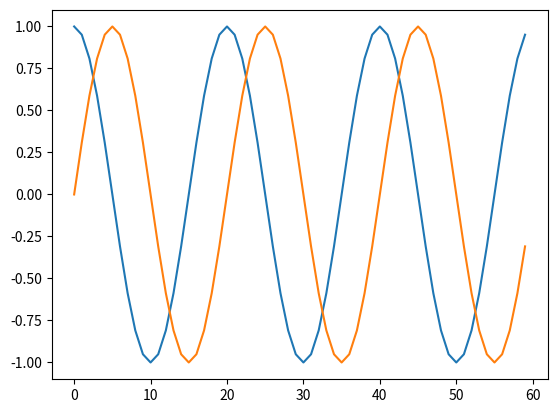

The script that saved this image:
# -*- coding: utf-8 -*-
""" [redacted]
"""


# =============================================================================
#  GENERATE AND PLOT COS AND SIN SAMPLED AT FS=60HZ AND REAL FREQ OF 3HZ
#  
#  x1(t)=cos(2pi*3t)   x2(t)=sin(2pi*3t)
#
# Real and Complex Parts of Euler
# =============================================================================

import numpy as np
import matplotlib.pyplot as plt

Ts= 1/60

n=np.arange(60)


x1=np.cos(2*np.pi*3*n*Ts)
x2=np.sin(2*np.pi*3*n*Ts)

plt.plot(n,x1,x2)

